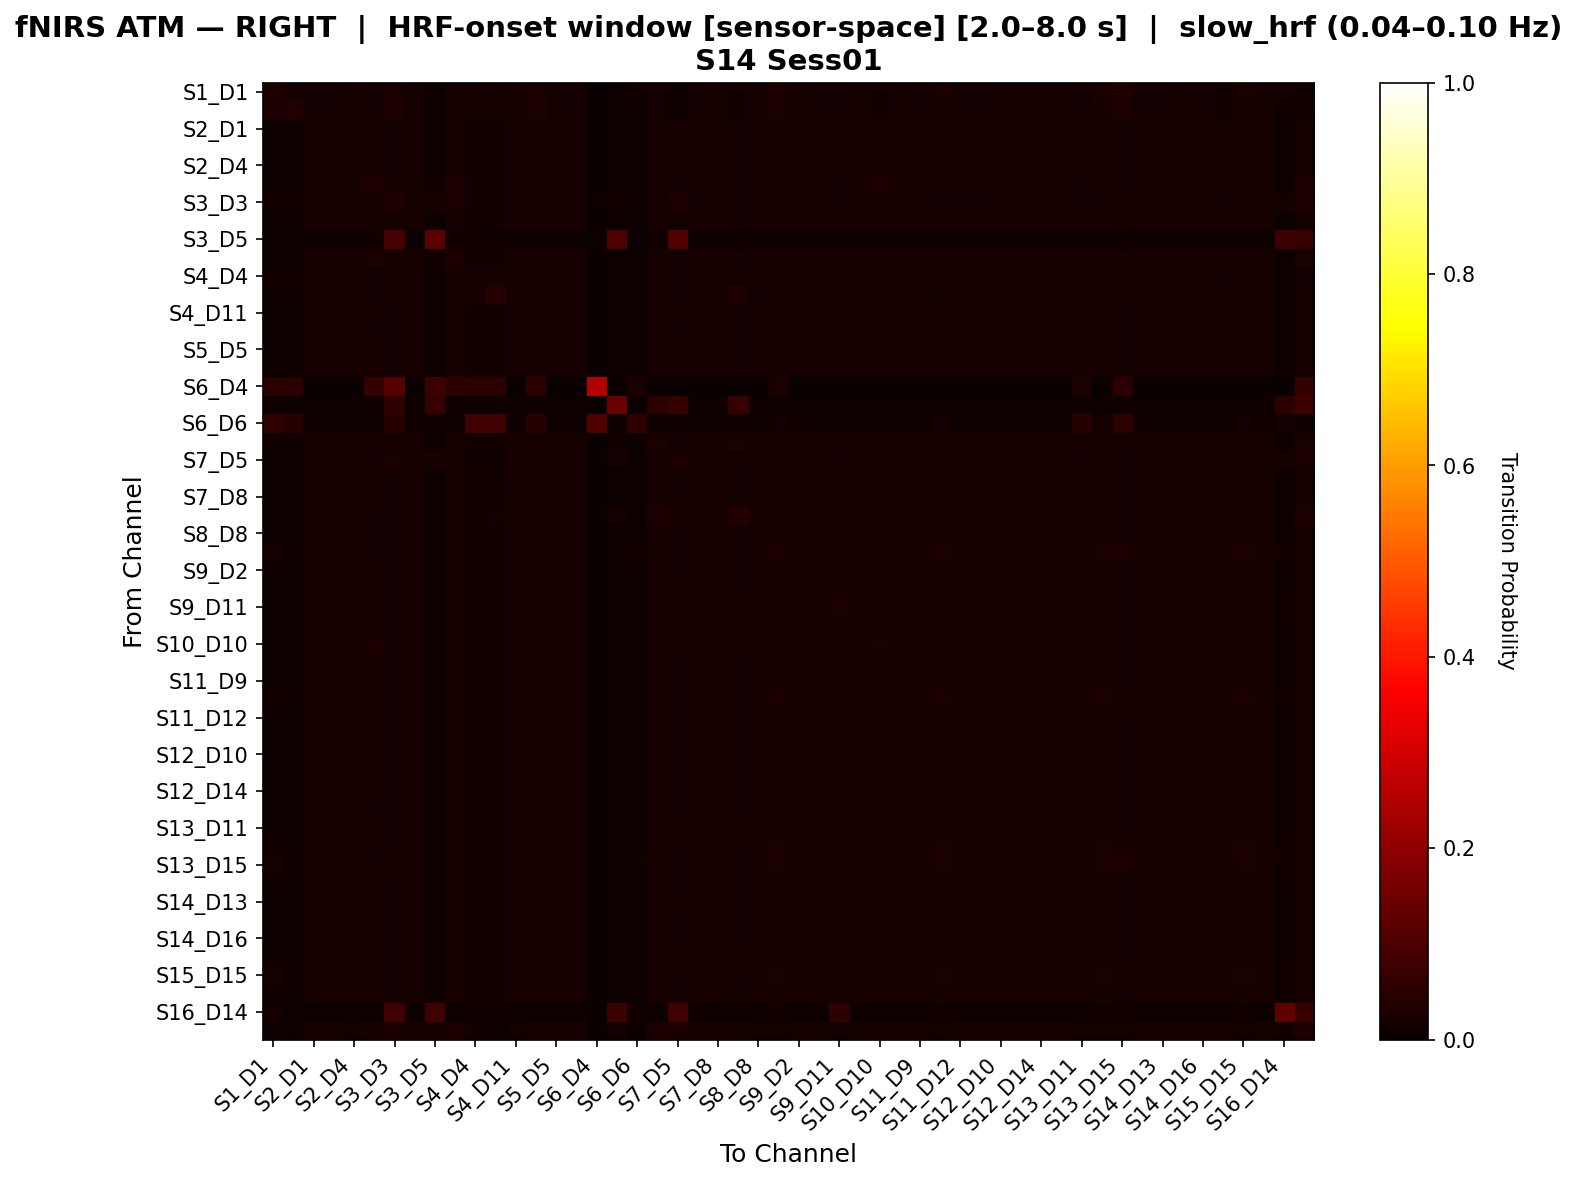

Data behind this chart, as committed beside it:
, S1_D1 hbo, S1_D3 hbo, S2_D1 hbo, S2_D2 hbo, S2_D4 hbo, S3_D1 hbo, S3_D3 hbo, S3_D4 hbo, S3_D5 hbo, S4_D2 hbo, S4_D4 hbo, S4_D6 hbo, S4_D11 hbo, S5_D3 hbo, S5_D5 hbo, S5_D7 hbo, S6_D4 hbo, S6_D5 hbo, S6_D6 hbo, S6_D8 hbo, S7_D5 hbo, S7_D7 hbo, S7_D8 hbo
S1_D1 hbo, 0.03236, 0.02341, 0.01857, 0.01857, 0.02049, 0.01572, 0.02626, 0.01857, 0.008951, 0.02018, 0.02018, 0.01633, 0.02049, 0.02626, 0.01857, 0.01857, 0.001923, 0.006481, 0.01451, 0.01664, 0.008951, 0.01857, 0.02049
S1_D3 hbo, 0.02506, 0.03661, 0.0193, 0.0193, 0.02122, 0.017, 0.02699, 0.0193, 0.00968, 0.02122, 0.02122, 0.01737, 0.02122, 0.02699, 0.0193, 0.0193, 0.001923, 0.007818, 0.006701, 0.01737, 0.00968, 0.0193, 0.02122
S2_D1 hbo, 0.01021, 0.009275, 0.02301, 0.02301, 0.02077, 0.02082, 0.01692, 0.02301, 0.009681, 0.02161, 0.01315, 0.01276, 0.02077, 0.02116, 0.02262, 0.02262, 0.0, 0.006558, 0.006246, 0.02185, 0.01954, 0.0227, 0.02262
S2_D2 hbo, 0.01021, 0.009275, 0.02301, 0.02301, 0.02077, 0.02082, 0.01692, 0.02301, 0.009681, 0.02161, 0.01315, 0.01276, 0.02077, 0.02116, 0.02262, 0.02262, 0.0, 0.006558, 0.006246, 0.02185, 0.01954, 0.0227, 0.02262
S2_D4 hbo, 0.01065, 0.009709, 0.02219, 0.02219, 0.02148, 0.01961, 0.01752, 0.02219, 0.009687, 0.02156, 0.01365, 0.01285, 0.02148, 0.02188, 0.02219, 0.02219, 0.0, 0.006562, 0.00625, 0.02179, 0.01981, 0.02188, 0.02219
S3_D1 hbo, 0.009938, 0.009586, 0.02187, 0.02187, 0.01988, 0.03312, 0.02083, 0.02187, 0.01442, 0.02565, 0.01232, 0.01193, 0.01988, 0.02028, 0.02147, 0.02147, 0.003868, 0.007384, 0.006329, 0.02068, 0.01869, 0.02187, 0.02147
S3_D3 hbo, 0.01305, 0.01211, 0.01961, 0.01961, 0.01979, 0.02194, 0.03389, 0.01961, 0.02302, 0.02356, 0.01454, 0.01305, 0.01979, 0.02127, 0.01961, 0.01961, 0.003947, 0.01548, 0.006277, 0.01912, 0.02603, 0.0193, 0.02011
S3_D4 hbo, 0.01046, 0.009499, 0.02297, 0.02297, 0.02073, 0.02105, 0.0172, 0.02297, 0.009949, 0.02156, 0.01309, 0.01271, 0.02073, 0.02111, 0.02259, 0.02259, 0.0, 0.006739, 0.006418, 0.02182, 0.01951, 0.02265, 0.02259
S3_D5 hbo, 0.009062, 0.008125, 0.009687, 0.009687, 0.009375, 0.01281, 0.0913, 0.009687, 0.1215, 0.01344, 0.009062, 0.009062, 0.009375, 0.009375, 0.009687, 0.009687, 0.004063, 0.1006, 0.00625, 0.009687, 0.108, 0.009375, 0.009687
S4_D2 hbo, 0.01026, 0.009352, 0.02205, 0.02205, 0.02055, 0.02409, 0.02072, 0.02205, 0.01359, 0.0253, 0.01311, 0.01236, 0.02055, 0.02092, 0.02205, 0.02205, 0.003019, 0.006341, 0.006039, 0.02092, 0.01867, 0.02205, 0.02205
S4_D4 hbo, 0.01353, 0.01255, 0.02131, 0.02131, 0.02131, 0.01866, 0.02131, 0.02131, 0.0101, 0.02098, 0.022, 0.01996, 0.02131, 0.02131, 0.02131, 0.02131, 0.002037, 0.006845, 0.007537, 0.02029, 0.01621, 0.02131, 0.02131
S4_D6 hbo, 0.01169, 0.01074, 0.02015, 0.02015, 0.02015, 0.01824, 0.01983, 0.02015, 0.009829, 0.01983, 0.02233, 0.04608, 0.02015, 0.02015, 0.02015, 0.02015, 0.0025, 0.006658, 0.007591, 0.02015, 0.0164, 0.02015, 0.02015
S4_D11 hbo, 0.01065, 0.009709, 0.02219, 0.02219, 0.02148, 0.01961, 0.01752, 0.02219, 0.009687, 0.02156, 0.01365, 0.01285, 0.02148, 0.02188, 0.02219, 0.02219, 0.0, 0.006562, 0.00625, 0.02179, 0.01981, 0.02188, 0.02219
S5_D3 hbo, 0.0117, 0.01076, 0.02198, 0.02198, 0.02129, 0.01941, 0.01828, 0.02198, 0.009687, 0.02173, 0.01383, 0.0127, 0.02129, 0.02242, 0.02198, 0.02198, 0.0, 0.006562, 0.00625, 0.0216, 0.01934, 0.02166, 0.02235
S5_D5 hbo, 0.01021, 0.009275, 0.02301, 0.02301, 0.02077, 0.02082, 0.01692, 0.02301, 0.009681, 0.02161, 0.01315, 0.01276, 0.02077, 0.02116, 0.02262, 0.02262, 0.0, 0.006558, 0.006246, 0.02185, 0.01954, 0.0227, 0.02262
S5_D7 hbo, 0.009996, 0.009082, 0.02307, 0.02307, 0.02084, 0.02063, 0.01668, 0.02276, 0.009451, 0.02169, 0.01292, 0.01284, 0.02084, 0.02122, 0.02268, 0.02268, 0.0, 0.006402, 0.006098, 0.02191, 0.0193, 0.02276, 0.02268
S6_D4 hbo, 0.05, 0.05, 0.0, 0.0, 0.0, 0.06338, 0.1134, 0.0, 0.07746, 0.05634, 0.05, 0.05, 0.0, 0.05, 0.0, 0.0, 0.2511, 0.0, 0.025, 0.0, 0.0, 0.0, 0.0
S6_D5 hbo, 0.009722, 0.009722, 0.009722, 0.009722, 0.009722, 0.009722, 0.05734, 0.009722, 0.06792, 0.009722, 0.009722, 0.009722, 0.009722, 0.009722, 0.009722, 0.009722, 0.0, 0.1437, 0.006944, 0.05205, 0.06792, 0.009722, 0.009722
S6_D6 hbo, 0.05493, 0.04407, 0.008354, 0.008354, 0.008354, 0.008354, 0.04407, 0.008354, 0.008354, 0.008354, 0.07978, 0.07978, 0.008354, 0.04407, 0.008354, 0.008354, 0.1071, 0.007101, 0.05618, 0.008354, 0.008354, 0.008354, 0.008354
S6_D8 hbo, 0.009615, 0.008701, 0.02198, 0.02198, 0.02051, 0.01954, 0.01634, 0.02167, 0.009451, 0.02137, 0.01255, 0.01247, 0.02051, 0.0209, 0.02198, 0.02198, 0.0, 0.01259, 0.006098, 0.02739, 0.01935, 0.02167, 0.02198
S7_D5 hbo, 0.009307, 0.008344, 0.021, 0.021, 0.02023, 0.01908, 0.02413, 0.021, 0.02068, 0.02036, 0.01142, 0.01097, 0.02023, 0.02068, 0.021, 0.021, 0.0, 0.01658, 0.006418, 0.021, 0.03084, 0.02068, 0.021
S7_D7 hbo, 0.01, 0.009086, 0.02307, 0.02307, 0.02084, 0.02063, 0.01669, 0.02277, 0.009457, 0.02169, 0.01292, 0.01284, 0.02084, 0.02123, 0.02269, 0.02269, 0.0, 0.006406, 0.006101, 0.02192, 0.0193, 0.02277, 0.02269
S7_D8 hbo, 0.01034, 0.009422, 0.02307, 0.02307, 0.0209, 0.02026, 0.01686, 0.02277, 0.009451, 0.02171, 0.01319, 0.01275, 0.0209, 0.02127, 0.0227, 0.0227, 0.0, 0.006402, 0.006098, 0.02158, 0.01903, 0.02277, 0.0227
S8_D6 hbo, 0.008847, 0.007932, 0.02103, 0.02103, 0.02073, 0.01859, 0.01671, 0.02073, 0.009457, 0.02042, 0.01224, 0.0181, 0.02073, 0.02073, 0.02103, 0.02103, 0.0, 0.0166, 0.006101, 0.02844, 0.02026, 0.02073, 0.02103
S8_D8 hbo, 0.01111, 0.01016, 0.02178, 0.02178, 0.02178, 0.01949, 0.01726, 0.02146, 0.009482, 0.02217, 0.01407, 0.01322, 0.02178, 0.02217, 0.02178, 0.02178, 0.0, 0.006637, 0.006321, 0.02139, 0.01913, 0.02178, 0.02217
S8_D15 hbo, 0.01671, 0.009801, 0.02079, 0.02079, 0.02079, 0.01868, 0.01703, 0.02079, 0.008923, 0.02089, 0.01317, 0.01201, 0.02079, 0.02157, 0.02079, 0.02079, 0.0, 0.006045, 0.0118, 0.02041, 0.01848, 0.02079, 0.02118
S9_D2 hbo, 0.01034, 0.009422, 0.02307, 0.02307, 0.0209, 0.02026, 0.01686, 0.02277, 0.009451, 0.02171, 0.01319, 0.01275, 0.0209, 0.02127, 0.0227, 0.0227, 0.0, 0.006402, 0.006098, 0.02158, 0.01903, 0.02277, 0.0227
S9_D9 hbo, 0.01022, 0.00928, 0.02268, 0.02268, 0.02082, 0.02049, 0.01695, 0.02268, 0.009681, 0.02167, 0.01316, 0.01278, 0.02082, 0.02121, 0.02268, 0.02268, 0.0, 0.006558, 0.006246, 0.02191, 0.01959, 0.02237, 0.02268
S9_D11 hbo, 0.0102, 0.009275, 0.0217, 0.0217, 0.0217, 0.01953, 0.01697, 0.02139, 0.009592, 0.02139, 0.01328, 0.01318, 0.0217, 0.0217, 0.0217, 0.0217, 0.0, 0.006498, 0.006188, 0.0217, 0.01975, 0.0217, 0.0217
S10_D9 hbo, 0.01034, 0.009422, 0.02307, 0.02307, 0.0209, 0.02026, 0.01686, 0.02277, 0.009451, 0.02171, 0.01319, 0.01275, 0.0209, 0.02127, 0.0227, 0.0227, 0.0, 0.006402, 0.006098, 0.02158, 0.01903, 0.02277, 0.0227
S10_D10 hbo, 0.009488, 0.00855, 0.02245, 0.02245, 0.02079, 0.02401, 0.01633, 0.02245, 0.0097, 0.02172, 0.0126, 0.01219, 0.02079, 0.02121, 0.02245, 0.02245, 0.0, 0.006571, 0.006258, 0.02162, 0.01996, 0.02245, 0.02245
S10_D12 hbo, 0.01034, 0.009428, 0.02275, 0.02275, 0.02095, 0.01994, 0.01689, 0.02245, 0.009451, 0.02177, 0.0132, 0.01276, 0.02095, 0.02132, 0.02275, 0.02275, 0.0, 0.006402, 0.006098, 0.02163, 0.01907, 0.02245, 0.02275
S11_D9 hbo, 0.009996, 0.009082, 0.02307, 0.02307, 0.02084, 0.02063, 0.01668, 0.02276, 0.009451, 0.02169, 0.01292, 0.01284, 0.02084, 0.02122, 0.02268, 0.02268, 0.0, 0.006402, 0.006098, 0.02191, 0.0193, 0.02276, 0.02268
S11_D11 hbo, 0.01516, 0.008936, 0.02104, 0.02104, 0.02063, 0.01956, 0.01625, 0.02104, 0.008897, 0.02104, 0.01287, 0.01246, 0.02063, 0.02104, 0.02104, 0.02104, 0.0, 0.006228, 0.01127, 0.02104, 0.019, 0.02104, 0.02104
S11_D12 hbo, 0.01001, 0.009092, 0.02275, 0.02275, 0.02089, 0.02031, 0.01672, 0.02244, 0.009457, 0.02175, 0.01294, 0.01286, 0.02089, 0.02128, 0.02275, 0.02275, 0.0, 0.006406, 0.006101, 0.02197, 0.01935, 0.02244, 0.02275
S11_D13 hbo, 0.01, 0.009086, 0.02307, 0.02307, 0.02084, 0.02063, 0.01669, 0.02277, 0.009457, 0.02169, 0.01292, 0.01284, 0.02084, 0.02123, 0.02269, 0.02269, 0.0, 0.006406, 0.006101, 0.02192, 0.0193, 0.02277, 0.02269
S12_D10 hbo, 0.01036, 0.009448, 0.02253, 0.02253, 0.02109, 0.01971, 0.01698, 0.02223, 0.009451, 0.02192, 0.01325, 0.0128, 0.02109, 0.02147, 0.02253, 0.02253, 0.0, 0.006402, 0.006098, 0.02177, 0.01919, 0.02223, 0.02253
S12_D12 hbo, 0.01034, 0.009428, 0.02275, 0.02275, 0.02095, 0.01994, 0.01689, 0.02245, 0.009451, 0.02177, 0.0132, 0.01276, 0.02095, 0.02132, 0.02275, 0.02275, 0.0, 0.006402, 0.006098, 0.02163, 0.01907, 0.02245, 0.02275
S12_D14 hbo, 0.01034, 0.009422, 0.02307, 0.02307, 0.0209, 0.02026, 0.01686, 0.02277, 0.009451, 0.02171, 0.01319, 0.01275, 0.0209, 0.02127, 0.0227, 0.0227, 0.0, 0.006402, 0.006098, 0.02158, 0.01903, 0.02277, 0.0227
S13_D6 hbo, 0.01072, 0.0098, 0.02233, 0.02233, 0.02128, 0.01952, 0.01724, 0.02203, 0.009457, 0.02209, 0.01357, 0.01275, 0.02128, 0.02165, 0.02233, 0.02233, 0.0, 0.006406, 0.006101, 0.02158, 0.01904, 0.02203, 0.0227
S13_D11 hbo, 0.01044, 0.009491, 0.02179, 0.02179, 0.02179, 0.01989, 0.01732, 0.02179, 0.009829, 0.02148, 0.0144, 0.01399, 0.02179, 0.02179, 0.02179, 0.02179, 0.0008319, 0.006658, 0.006757, 0.02179, 0.02013, 0.02179, 0.02179
S13_D13 hbo, 0.01549, 0.009114, 0.02111, 0.02111, 0.02071, 0.01897, 0.01648, 0.02111, 0.008986, 0.02082, 0.01332, 0.01253, 0.02071, 0.02111, 0.02111, 0.02111, 0.0003943, 0.006087, 0.0117, 0.02071, 0.01874, 0.02111, 0.02111
S13_D15 hbo, 0.01834, 0.0117, 0.02024, 0.02024, 0.02077, 0.01799, 0.021, 0.02024, 0.008949, 0.02048, 0.01471, 0.01314, 0.02077, 0.02234, 0.02024, 0.02024, 0.0005241, 0.006062, 0.01212, 0.01972, 0.01762, 0.02024, 0.02077
S14_D12 hbo, 0.009996, 0.009082, 0.02307, 0.02307, 0.02084, 0.02063, 0.01668, 0.02276, 0.009451, 0.02169, 0.01292, 0.01284, 0.02084, 0.02122, 0.02268, 0.02268, 0.0, 0.006402, 0.006098, 0.02191, 0.0193, 0.02276, 0.02268
S14_D13 hbo, 0.01022, 0.00928, 0.02268, 0.02268, 0.02082, 0.02049, 0.01695, 0.02268, 0.009681, 0.02167, 0.01316, 0.01278, 0.02082, 0.02121, 0.02268, 0.02268, 0.0, 0.006558, 0.006246, 0.02191, 0.01959, 0.02237, 0.02268
S14_D14 hbo, 0.01034, 0.009422, 0.02307, 0.02307, 0.0209, 0.02026, 0.01686, 0.02277, 0.009451, 0.02171, 0.01319, 0.01275, 0.0209, 0.02127, 0.0227, 0.0227, 0.0, 0.006402, 0.006098, 0.02158, 0.01903, 0.02277, 0.0227
S14_D16 hbo, 0.009996, 0.009082, 0.02307, 0.02307, 0.02084, 0.02063, 0.01668, 0.02276, 0.009451, 0.02169, 0.01292, 0.01284, 0.02084, 0.02122, 0.02268, 0.02268, 0.0, 0.006402, 0.006098, 0.02191, 0.0193, 0.02276, 0.02268
S15_D13 hbo, 0.009477, 0.00854, 0.0225, 0.0225, 0.02093, 0.02032, 0.01672, 0.0225, 0.009681, 0.02188, 0.01263, 0.0122, 0.02093, 0.02135, 0.0225, 0.0225, 0.0, 0.006558, 0.006246, 0.02208, 0.0204, 0.02219, 0.0225
S15_D15 hbo, 0.01567, 0.009381, 0.0211, 0.0211, 0.02082, 0.01871, 0.01693, 0.0211, 0.008867, 0.02092, 0.01314, 0.01198, 0.02082, 0.02121, 0.0211, 0.0211, 0.0, 0.006007, 0.01116, 0.02071, 0.01877, 0.02082, 0.02149
S15_D16 hbo, 0.01034, 0.009422, 0.02307, 0.02307, 0.0209, 0.02026, 0.01686, 0.02277, 0.009451, 0.02171, 0.01319, 0.01275, 0.0209, 0.02127, 0.0227, 0.0227, 0.0, 0.006402, 0.006098, 0.02158, 0.01903, 0.02277, 0.0227
S16_D14 hbo, 0.01624, 0.007817, 0.00902, 0.00902, 0.00902, 0.007817, 0.07982, 0.00902, 0.07982, 0.008719, 0.008719, 0.008719, 0.00902, 0.00902, 0.00902, 0.00902, 0.0, 0.07711, 0.01383, 0.00902, 0.07982, 0.00902, 0.00902
S16_D16 hbo, 0.009197, 0.008286, 0.02058, 0.02058, 0.0195, 0.02332, 0.02553, 0.02058, 0.01962, 0.02423, 0.01183, 0.01144, 0.0195, 0.01989, 0.02058, 0.02058, 0.003341, 0.01608, 0.006075, 0.02524, 0.02407, 0.02028, 0.02058
